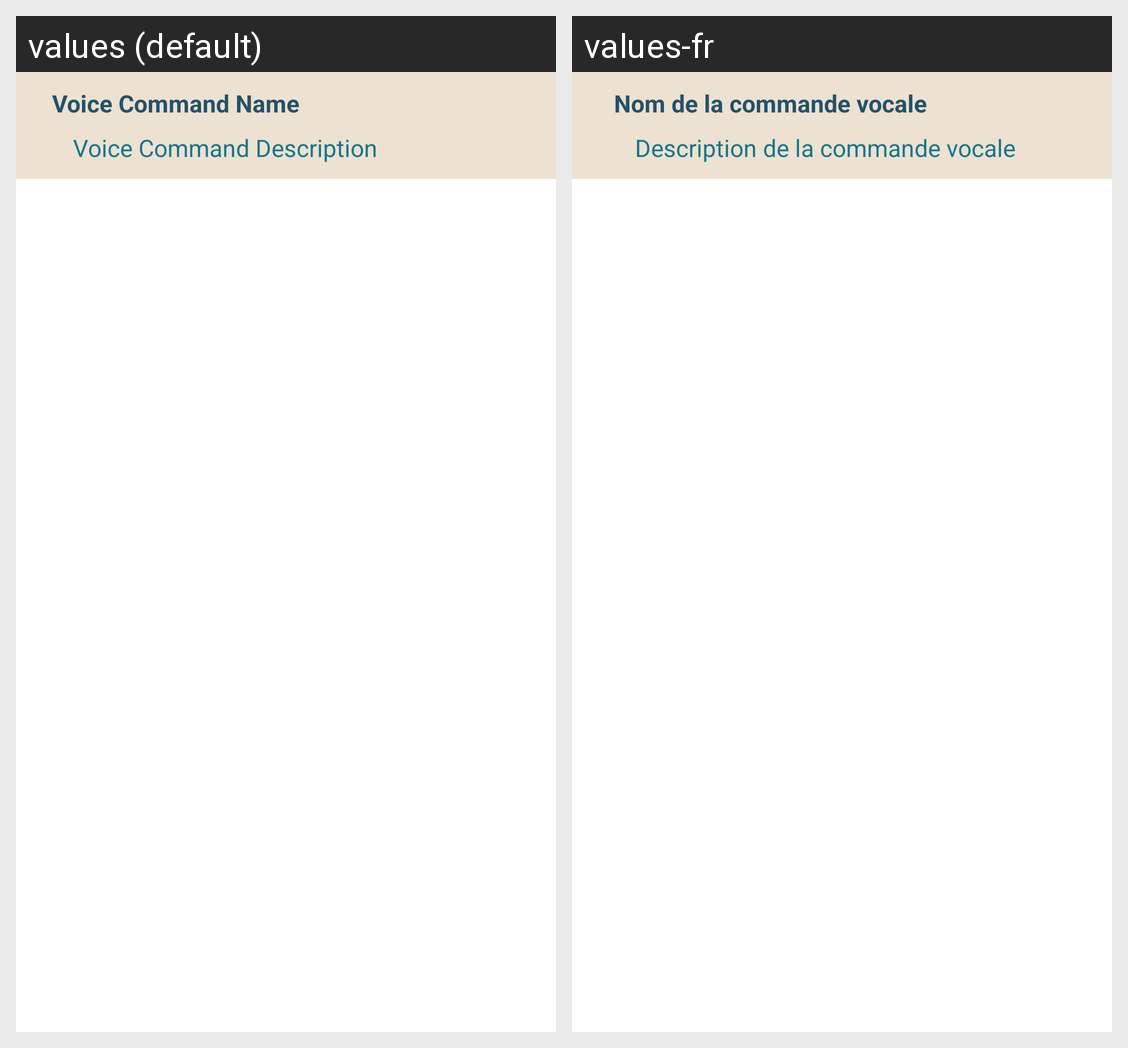

Here is an Android app screen in its default locale and in the app's own translations. Write out the translated-string differences for the strings that appear on this screen.
Android screen res/layout/voice_cmd_item.xml rendered under 2 locales, left to right: values (default), values-fr. Device: Nexus 5 (rendered at 1080×1920; each locale shown at half size, 540×960, under a caption strip naming it); theme Theme.Aphrodite.
Strings drawn on this screen, with the default value and each locale's value (text and hints the layout hard-codes, and strings that could not be matched under every locale, appear in the picture but are not listed):

VC_placeholder_vcName_txt
  values: Voice Command Name
  values-fr:  Nom de la commande vocale

VC_placeholder_vcDesc_txt
  values: Voice Command Description
  values-fr:  Description de la commande vocale
